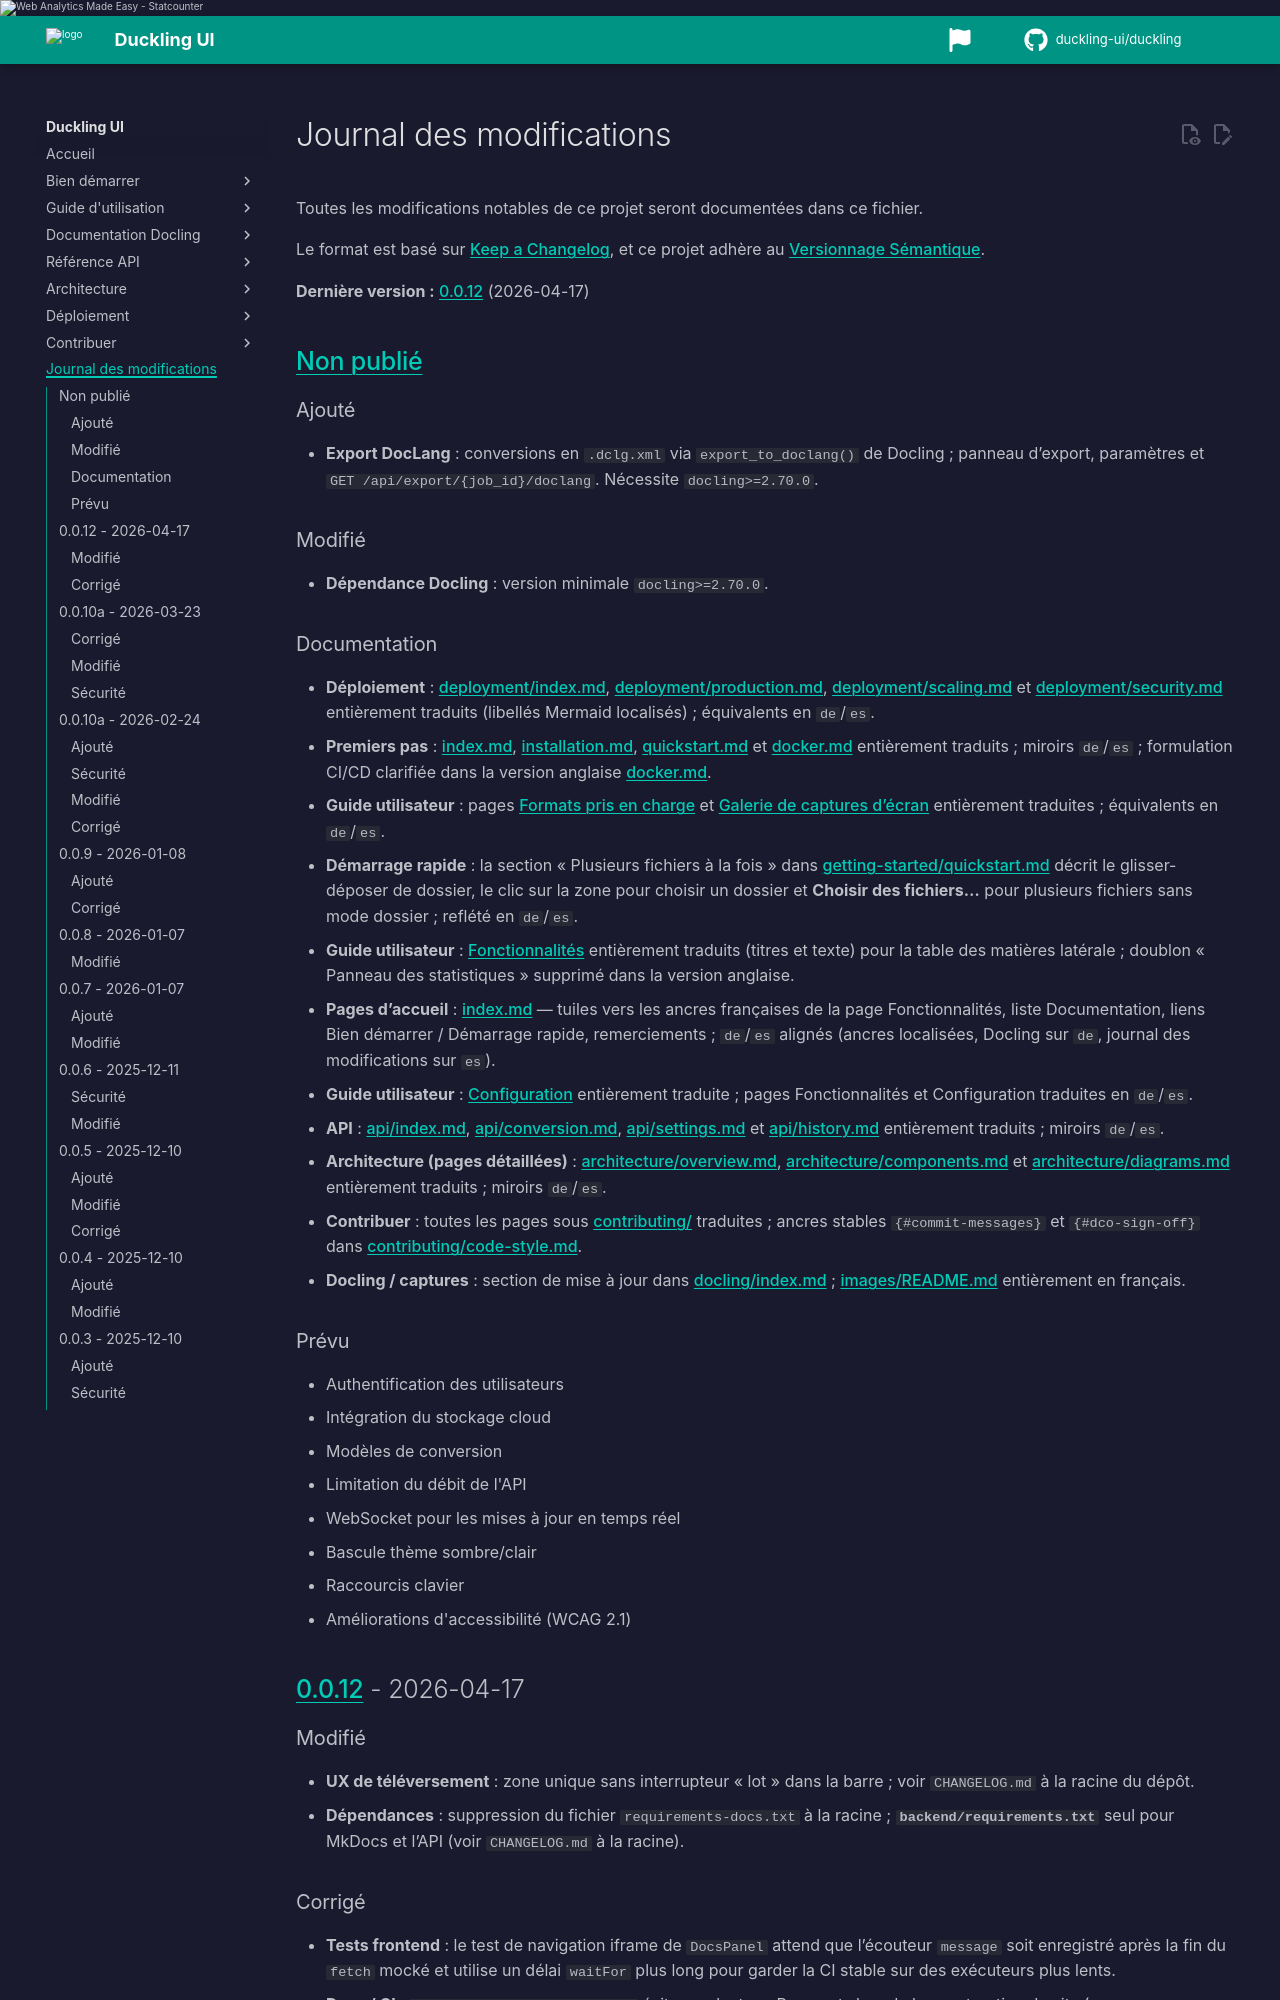

repository: duckling-ui/duckling · page: 0.0.14-doclang-beta.4/fr/changelog/index.html · generator: mkdocs

# Journal des modifications

Toutes les modifications notables de ce projet seront documentées dans ce fichier.

Le format est basé sur [Keep a Changelog](https://keepachangelog.com/en/1.0.0/),
et ce projet adhère au [Versionnage Sémantique](https://semver.org/spec/v2.0.0.html).

**Dernière version :** [0.1.0](https://github.com/duckling-ui/duckling/releases/tag/v0.1.0) (2026-08-21)

## [Non publié]

### Documentation

- Documentation de parité docling-serve (pipeline/VLM/ASR, chunking, formats, clé API, configuration serveur, Redis/worker) dans le guide utilisateur, l'API, le déploiement et Docker ; page [Configuration serveur](deployment/server-config.md).

### Prévu

- Authentification des utilisateurs
- Intégration du stockage cloud
- Modèles de conversion
- Limitation du débit de l'API
- WebSocket pour les mises à jour en temps réel
- Bascule thème sombre/clair
- Raccourcis clavier
- Améliorations d'accessibilité (WCAG 2.1)

## [0.1.0] - 2026-08-21

Première version mineure après la série 0.0.x : parité docling-serve pour conversion, chunking et pipeline ; formats élargis ; topologie de déploiement ; remédiation Dependabot.

### Ajouté

- **Parité docling-serve** : paramètres pipeline (standard/VLM/ASR), factory de chunking, formats élargis, options par job et réglages API/UI de bout en bout.
- **Configuration serveur et auth** : `DUCKLING_CONFIG_FILE`, journalisation structurée, clé API optionnelle (`DUCKLING_API_KEY`).
- **Topologie de déploiement** : services Redis/worker Compose, endpoint batch connecteur et adaptateurs d'orchestration (local/RQ/Ray).

### Modifié

- **Paramètres de conversion** : pipeline/PDF/préréglages d'enrichissement et contrôles de chunking ; client API frontend avec clé API et options par job.
- **Orchestration** : Ray/docling-jobkit hors requirements backend par défaut ; RQ/Redis restent dans l'image standard.

### Sécurité

- **Remédiation Dependabot** : lockfile frontend (`axios`, `vitest`, `vite`, `postcss`) et overrides npm ; minimums backend pour `python-dotenv` et `pytest`/`pytest-cov`.

## [0.0.14] - 2026-08-04

### Ajouté

- **Export DocLang** : conversions en `.dclg.xml` via `export_to_doclang()` de Docling ; panneau d’export, paramètres et `GET /api/export/{job_id}/doclang`. Nécessite `docling>=2.70.0`.

### Modifié

- **Dépendance Docling** : version minimale `docling>=2.70.0`.
